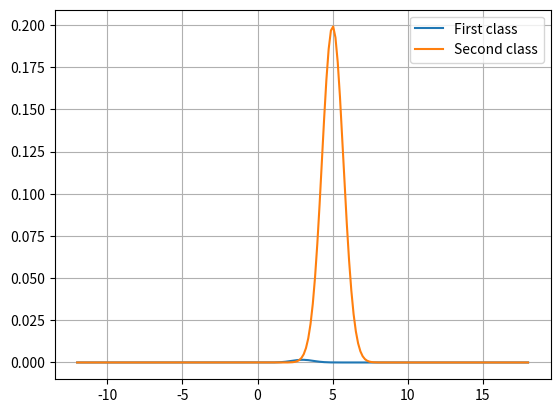
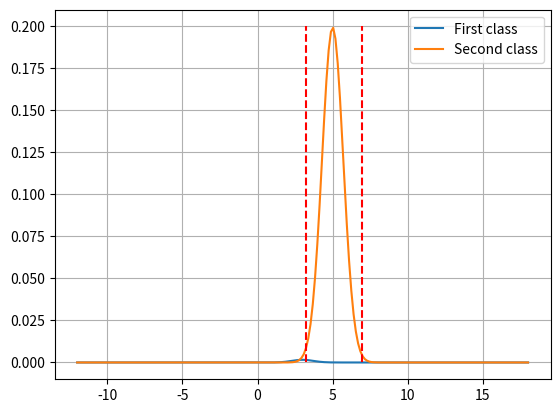
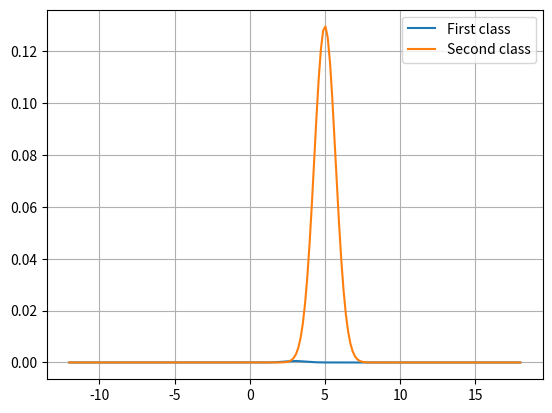
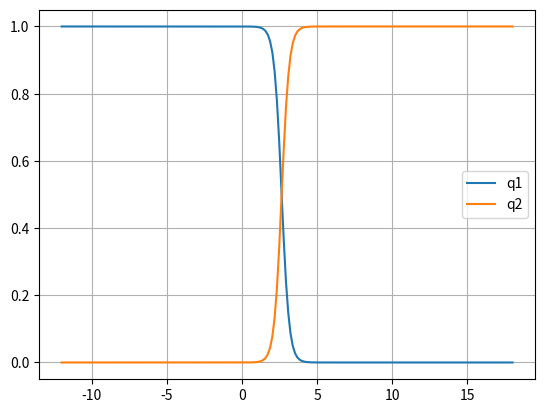
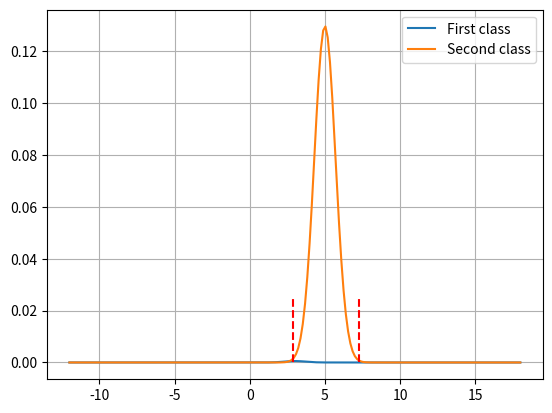

Reproduce these figures in Python, in order.

import numpy as np
import matplotlib.pyplot as plt
import scipy.integrate as spi

m1=3
m2=5
sigma1=5
sigma2=1

def prob_func(x, m, s) :
    return (1/(np.sqrt (2*np.pi)*s))*np.exp((-1)* (x-m) **2)/ (2*s**2)

x1_min=m1-3* sigma1
x1_max=m1+3*sigma1
x2_min=m2-3*sigma2
x2_max=m2+3* sigma2

print(x1_min, x1_max)
print(x2_min, x2_max)


Xmin=min(x1_min,x2_min)
Xmax=max (x1_max, x2_max)
print ('xmin={}, xmax = {}' . format (Xmin, Xmax))


int = np.linspace(Xmin,Xmax, 200)
fx1=[]
fx2=[]
for i in range (200):
    fx1.append(prob_func(int [i], m1, sigma1))
    fx2.append(prob_func(int [i], m2, sigma2))


fig,ax=plt.subplots ()
ax.plot(int, fx1, label="First class")
ax.plot(int, fx2,label="Second class")
ax.grid()
ax.legend()
plt.show()


d1=sigma1**2
d2=sigma2**2
a = d2-d1
b = 2*m2* d1-2*m1 * d2
c = (m1 **2) *d2 - (m2**2)*d1 - 2*d1*d2*(np.log(sigma2/sigma1))


xp1=(-b+np.sqrt (b**2-4*a* c))/ (2*a)
xp2=(-b-np.sqrt (b**2-4*a*c))/ (2*a)
print ( 'Отримані пороги:')
print (xp1, '\n' ,xp2)

fig,ax = plt.subplots ()
ax.plot(int,fx1,label="First class")
ax.plot(int,fx2,label="Second class")
ax.grid()
ax.legend()
plt.plot([xp1]*2, np.linspace(0, 0.2, 2),'--',color='red')
plt.plot([xp2]*2, np.linspace(0, 0.2, 2),'--',color='red')
plt.show()

P21=spi.quad(prob_func, Xmin, xp1, args=(m2, sigma2)) [0] + spi.quad(prob_func, xp2, Xmax, args=(m2,sigma2)) [0]
P12=spi.quad(prob_func, xp1, xp2, args=(m1, sigma1)) [0]
print('Ймовірність віднести спостережувальну ознаку до класу а1, коли вона насправді належить класу a2 ', round(P21,3))
print('Ймовірність прийняття рішення на користь класу а2, коли в дійсності спостерігається клас a1',round(P12,3))

P=1-0.5* (P21+P12)
print(round( P,3))

p1=0.35
p2=0.65
fx11=[]
fx22=[]
for i in range (200):
    fx11.append(p1 * prob_func(int[i], m1, sigma1))
    fx22.append(p2 * prob_func(int[i], m2, sigma2))
fig,ax =plt.subplots()
ax.plot(int, fx11,label="First class")
ax.plot(int, fx22,label="Second class")
ax.grid()
ax.legend()
plt.show()

q1=[fx11[i]/(fx11[i]+fx22[i]) for i in range (200)]
q2=[fx22[i]/(fx11[i]+fx22[i]) for i in range (200)]
fig,ax =plt.subplots ()
ax.plot (int, q1, label="q1")
ax.plot (int, q2, label="q2")
ax.grid()
ax. legend()
plt.show()


c1=(m1**2)*d2 -(m2**2) *d1-2*d1*d2*(np. log ((sigma2*p1) /(sigma1*p2)))

xp11=(-b +np.sqrt(b**2-4*a*c1))/(2*a)
xp22=(-b -np.sqrt(b**2-4*a*c1))/(2*a)
print ("Пороги")
print (xp11,'\n',xp22)

fig,ax = plt.subplots ()
ax.plot(int,fx11,label="First class")
ax.plot(int,fx22,label="Second class")
ax.grid()
ax.legend()
plt.plot([xp11]*2, np.linspace(0, 0.025, 2),'--',color='red')
plt.plot([xp22]*2, np.linspace(0, 0.025, 2),'--',color='red')
plt.show()

p11_2=spi.quad(prob_func, Xmin, xp11, args=(m2, sigma2)) [0] + spi.quad(prob_func, xp22, Xmax, args=(m2,sigma2)) [0]
p22_2=spi.quad(prob_func, xp11, xp22, args=(m1, sigma1)) [0]
print('Ймовірність віднести спостережувальну ознаку до класу а1, коли вона насправді належить класу a2 ', round(p11_2,3))
print('Ймовірність прийняття рішення на користь класу а2, коли в дійсності спостерігається клас a1',round(p22_2,3))

P=1-0.5*(p11_2+p22_2)
print(round (P,3))





